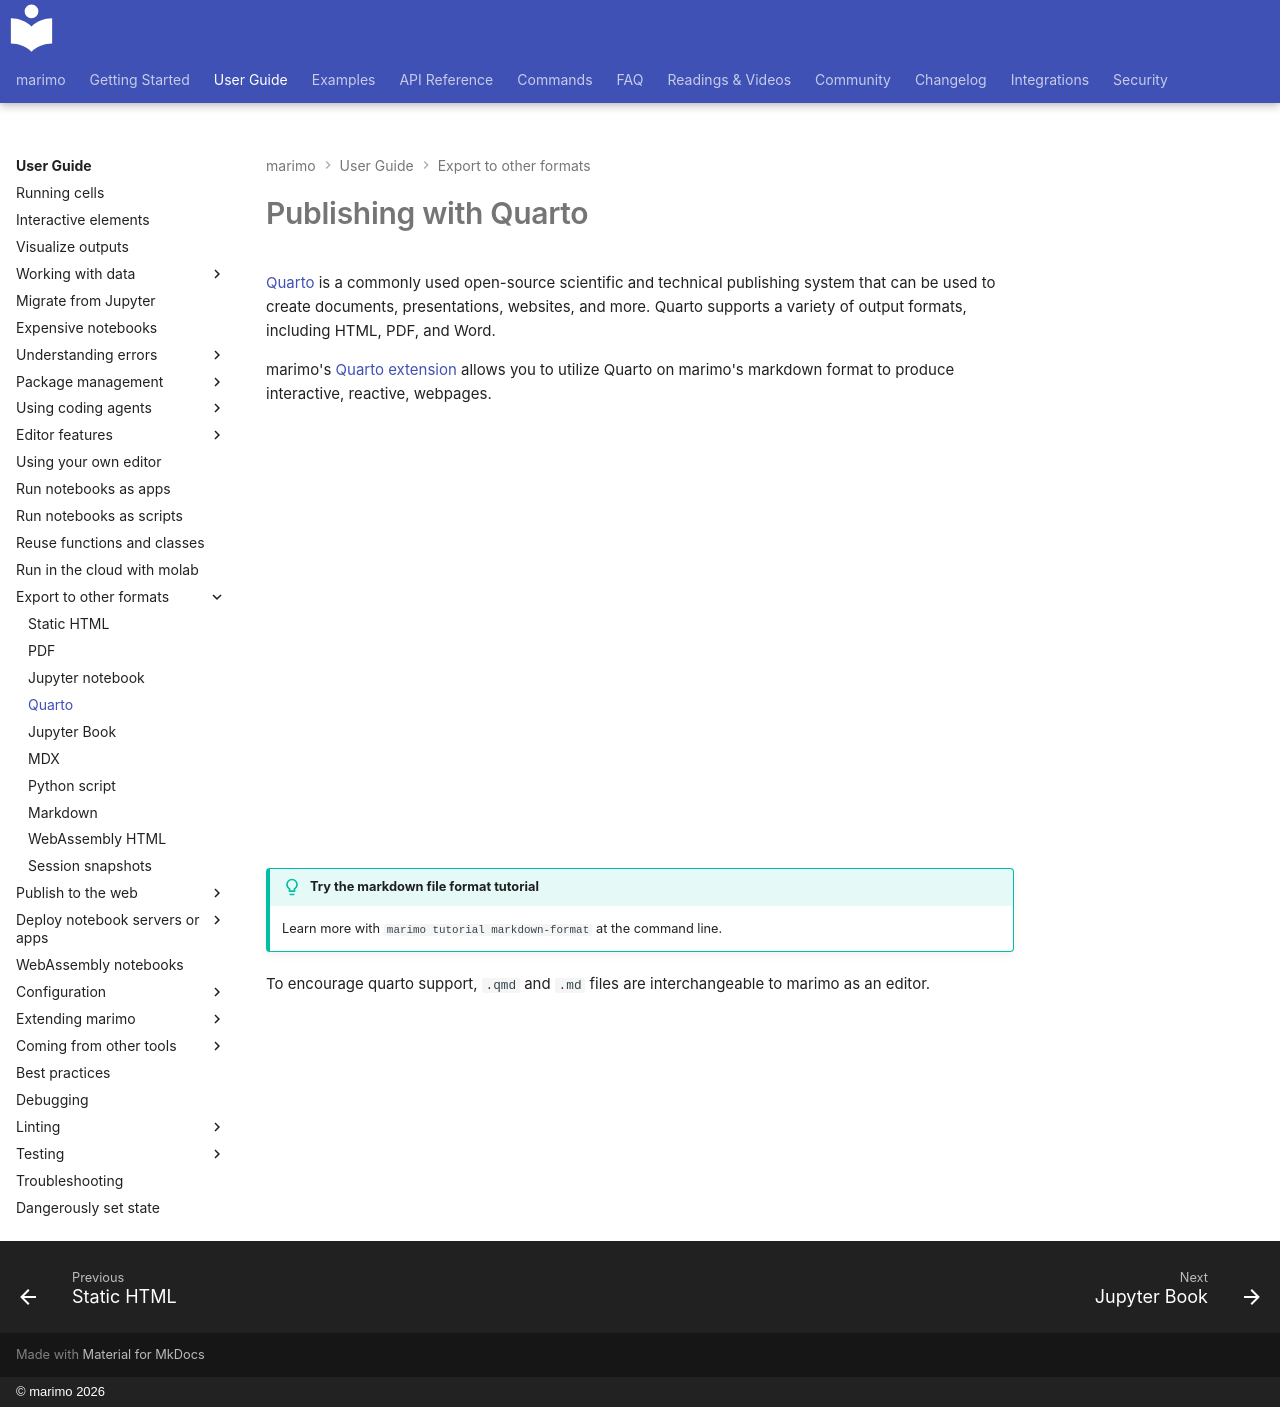

repository: marimo-team/marimo · page: guides/exporting/quarto/index.html · generator: mkdocs · copyright: © marimo 2026

# Publishing with Quarto

[Quarto](https://quarto.org/) is a commonly
used open-source scientific and technical
publishing system that can be used to create
documents, presentations, websites, and more.
Quarto supports a variety of output formats,
including HTML, PDF, and Word.

marimo's [Quarto extension](https://github.com/marimo-team/quarto-marimo) allows you to utilize Quarto on marimo's markdown format to produce interactive, reactive, webpages.

<div style="text-align: center">
  <iframe width="100%" style="aspect-ratio: 16/9; max-width: 800px"
  src="https://www.youtube.com/embed/scuGmtv81S0"
  title="YouTube video player" loading="lazy" frameborder="0" allow="accelerometer; autoplay;
  clipboard-write; encrypted-media; gyroscope; picture-in-picture; web-share"
  referrerpolicy="strict-origin-when-cross-origin" allowfullscreen></iframe>
</div>

!!! tip "Try the markdown file format tutorial"
    Learn more with `marimo tutorial markdown-format` at the command line.

To encourage quarto support, `.qmd` and `.md` files are interchangeable to marimo as an editor.
